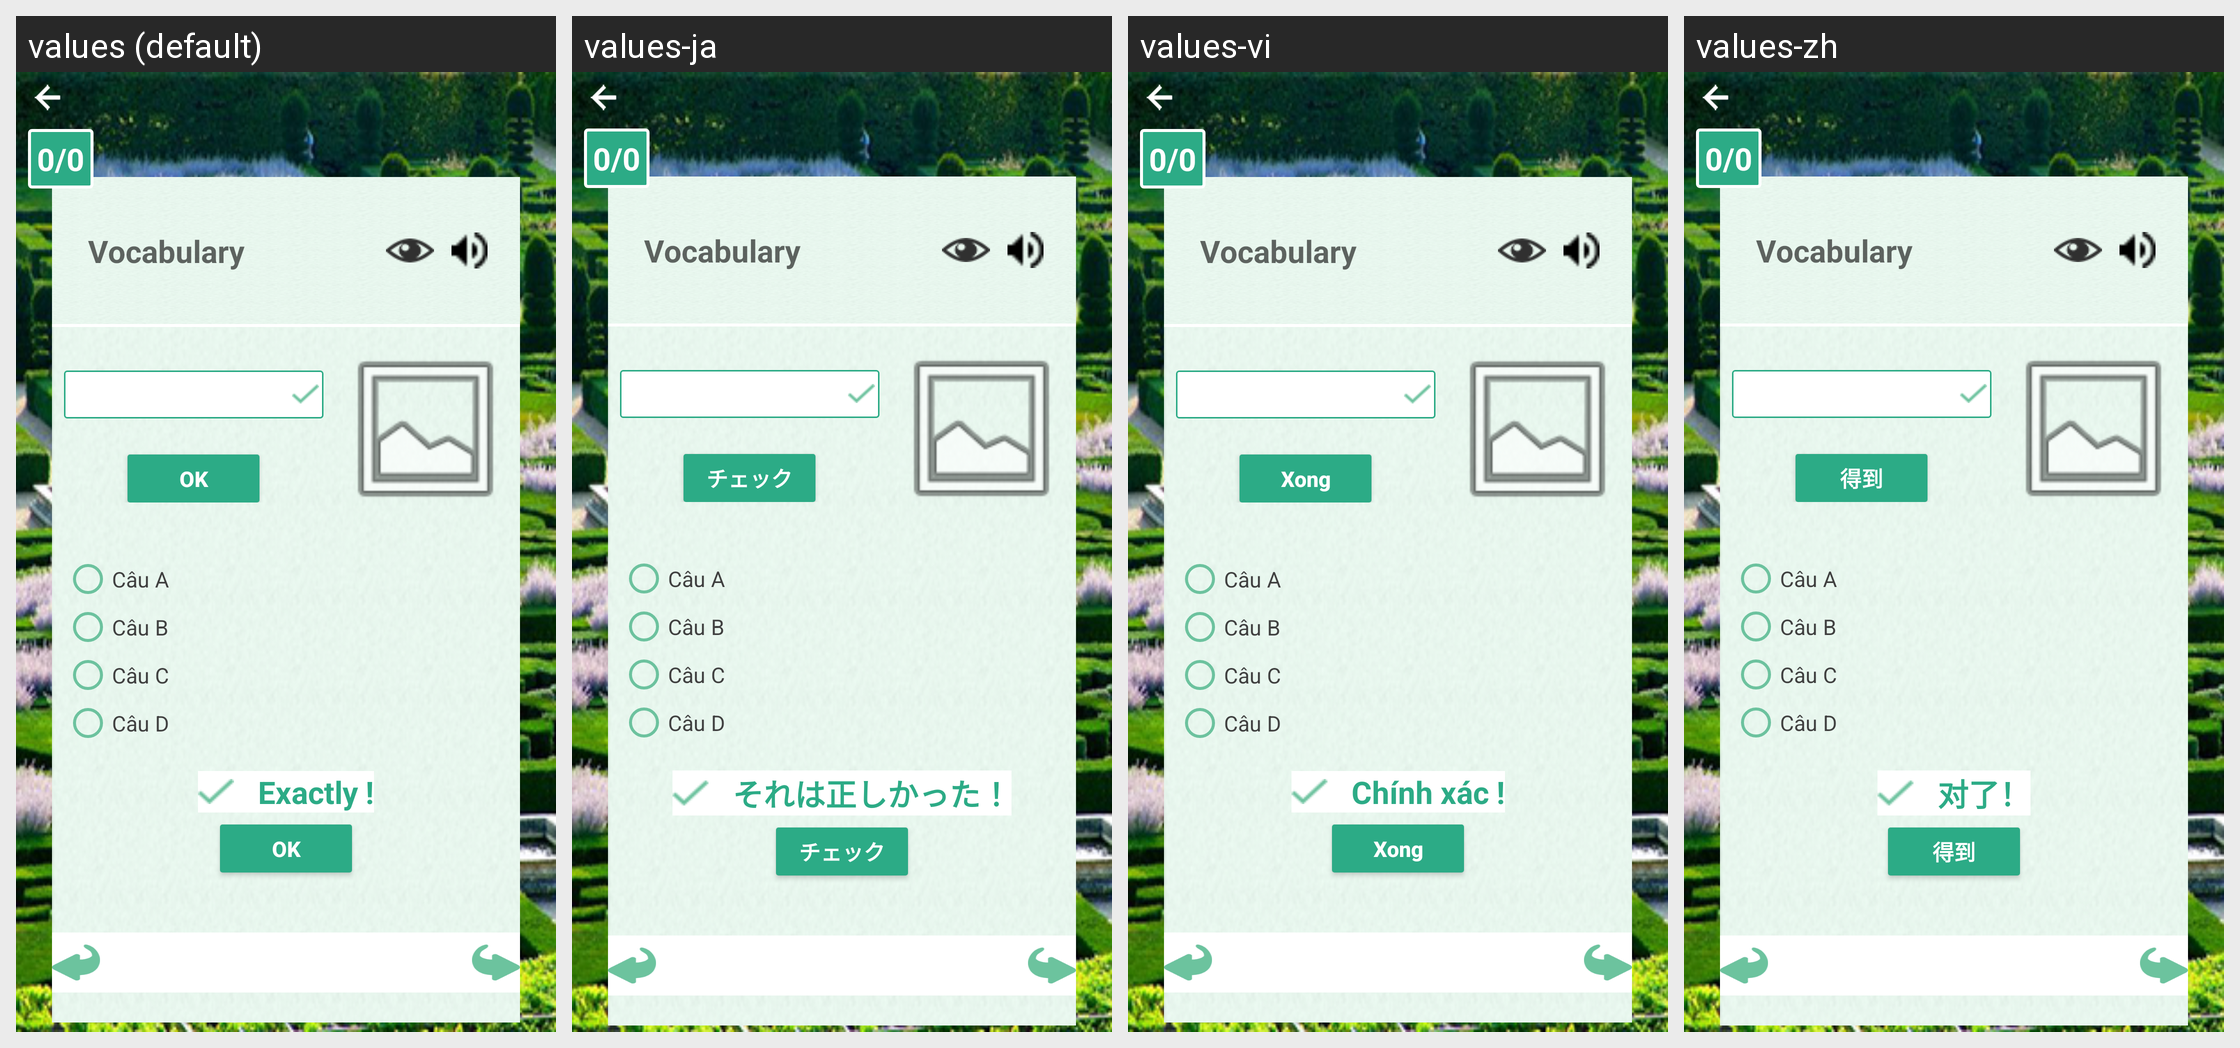

Translations of the strings shown on this Android screen, per locale in the grid:
Android screen res/layout/fragment_learn_now.xml rendered under 4 locales, left to right: values (default), values-ja, values-vi, values-zh. Device: Nexus 5 (rendered at 1080×1920; each locale shown at half size, 540×960, under a caption strip naming it); theme AppTheme.
Strings drawn on this screen, with the default value and each locale's value (text and hints the layout hard-codes, and strings that could not be matched under every locale, appear in the picture but are not listed):

ok_
  values: OK
  values-ja: チェック
  values-vi: Xong
  values-zh: 得到

exactly
  values: Exactly !
  values-ja: それは正しかった！
  values-vi: Chính xác !
  values-zh: 对了！
